Run: headless pygame with SDL's dummy video driver; simulated clock (each Clock.tick advances the game by its frame time, no real sleeping); random seed 0; keys injected as events and as key.get_pressed() state; mouse plan: one left click at the window centre at the start of phase 2, then a move to the lower-right quarter at the start of phase 3.
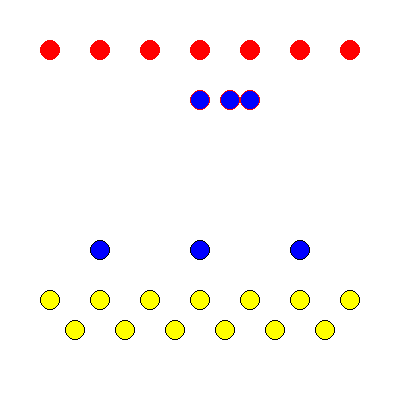
Frame 1 of 4 · flips 1–60 · no input
Frame 2 of 4 · flips 61–180 · clicked the window centre · tapped SPACE, RETURN · held RIGHT (→), D · screen unchanged from frame 1, image omitted
Frame 3 of 4 · flips 181–300 · moved the mouse to the lower-right quarter · held DOWN (↓), S · screen unchanged from frame 2, image omitted
Frame 4 of 4 · flips 301–420 · held LEFT (←), A, UP (↑), W · screen unchanged from frame 3, image omitted

The pygame program that drew these frames:

import pygame
import math
import random
from statistics import mean
from itertools import count
from enum import IntEnum

# 自走棋
# unfinished

SCREEN_WIDTH = SCREEN_HEIGHT = 400
SCREEN_SIZE = SCREEN_WIDTH, SCREEN_HEIGHT

FPS = 60

BLACK = 0, 0, 0
ALMOST_BLACK = 1, 1, 1
COLOR = 29, 31, 211
WHITE = 255, 255, 255
RED = 255, 0, 0
LIGHT_RED = 255, 128, 128
BLUE = 0, 0, 255
YELLOW = 255, 255, 0
GREEN = 0, 255, 0


class Team(IntEnum):
    Team1 = -1
    Team2 = 1


class Unit(pygame.sprite.Sprite):
    id_gen = count()

    def __init__(self, pos, hp, speed, color, team, *groups) -> None:
        super().__init__(*groups)
        self.id = next(Unit.id_gen)
        self.r = 10
        self.size = pygame.Vector2(2 * self.r)
        self.image = pygame.Surface(self.size)
        self.image.set_colorkey(BLACK)
        self.pos = pygame.Vector2(pos)
        self.rect = self.image.get_rect(center=self.pos)

        self.hp = self.max_hp = hp
        self.speed = speed
        self.team: Team = team

        self.placed = False
        self.on_drag = False
        self.drag_delta = pygame.Vector2(0)

        self.init_time = 0

        self.render(color)

    @property
    def oppoment_team(self):
        return Team(-self.team)

    @property
    def die(self):
        return self.hp <= 0

    def render(self, color):
        self.image.fill(BLACK)
        pygame.draw.circle(self.image, color, self.size // 2, self.size[0] // 2)
        self.mask = pygame.mask.from_surface(self.image)
        pygame.draw.circle(
            self.image,
            RED if self.team == 1 else ALMOST_BLACK,
            self.size // 2,
            self.size[0] // 2,
            1,
        )

    def ready(self):
        self.placed = True
        self.init_time = pygame.time.get_ticks()

    def on_hit(self):  # 受击判定
        if hits := pygame.sprite.spritecollide(
            self, assist_groups[self.oppoment_team], True, pygame.sprite.collide_mask
        ):
            for hit in hits:
                self.hp -= hit.pow

    def targeting(self):  # 寻敌
        raise NotImplementedError("Method can't be called here")

    def moving(self):  # 移动
        raise NotImplementedError("Method can't be called here")

    def action(self):  # 行动
        raise NotImplementedError("Method can't be called here")

    def update(self, events) -> None:
        if not self.placed:
            for event in events:
                if event.type == pygame.MOUSEBUTTONDOWN:
                    if (
                        event.dict["button"] == 1
                        and self.pos.distance_to(event.dict["pos"]) <= self.r
                    ):
                        self.on_drag = True
                        self.drag_delta = self.pos - pygame.Vector2(event.dict["pos"])
                if event.type == pygame.MOUSEBUTTONUP:
                    if event.dict["button"] == 1:
                        self.on_drag = False
                        self.drag_delta = pygame.Vector2(0)
            if self.on_drag:
                self.pos = pygame.Vector2(pygame.mouse.get_pos()) + self.drag_delta
                self.rect.center = self.pos
        if self.die:
            self.kill()
        if self.placed:
            self.on_hit()
            self.targeting()
            self.moving()
            self.action()


class Arrow(pygame.sprite.Sprite):
    def __init__(
        self, pos: pygame.Vector2, dest: pygame.Vector2, power: float, *groups
    ) -> None:
        super().__init__(*groups)
        self.pos = pygame.Vector2(pos)
        self.vect = dest - self.pos
        while self.vect.length() == 0:
            self.vect = pygame.Vector2(
                random.randint(-999, 999), random.randint(-999, 999)
            )
        self.pow = power
        self.size = pygame.Vector2(15)
        self.image = pygame.Surface(self.size)
        self.image.set_colorkey(BLACK)
        self.rect = self.image.get_rect(center=self.pos)
        pygame.draw.line(
            self.image,
            ALMOST_BLACK,
            self.size // 2,
            self.size // 2 + self.vect.normalize() * 10,
            2,
        )
        self.mask = pygame.mask.from_surface(self.image)

    def update(self, events):
        self.pos += self.vect.normalize() * 4
        self.rect.center = self.pos
        if (
            self.pos.x < -self.size.x
            or self.pos.x > SCREEN_WIDTH + self.size.x
            or self.pos.y < -self.size.y
            or self.pos.y > SCREEN_HEIGHT + self.size.y
        ):
            self.kill()


class Damage_spot(pygame.sprite.Sprite):
    def __init__(self, pos, pow, *groups) -> None:
        super().__init__(*groups)
        self.pos = pygame.Vector2(pos)
        self.pow = pow
        self.image = pygame.Surface([1, 1])
        self.image.set_colorkey(BLACK)
        self.image.fill(ALMOST_BLACK)
        self.mask = pygame.mask.from_surface(self.image)
        self.image.fill(BLACK)
        self.rect = self.image.get_rect(center=self.pos)
        self.init_time = pygame.time.get_ticks()

    def update(self, events) -> None:
        if pygame.time.get_ticks() - self.init_time > 100:
            self.kill()


class Archer(Unit):
    def __init__(self, pos, team, *groups) -> None:
        super().__init__(pos, 20, 1.5, YELLOW, team, *groups)
        self.target: Unit = None
        self.targeting_range = 400
        self.shoot_interval = 1000

    def ready(self):
        super().ready()
        self.last_shoot = self.init_time

    def targeting(self):
        target, dis = None, float("inf")
        for sp in army_groups[self.oppoment_team]:
            if (
                self.pos.distance_to(sp.pos) < self.targeting_range
                and self.pos.distance_to(sp.pos) <= dis
            ):
                target = sp
                dis = self.pos.distance_to(sp.pos)
        self.target = target

    def moving(self):
        if self.target is None:
            self.pos += pygame.Vector2(0, self.team) * self.speed
            self.rect.center = self.pos

    def action(self):
        if self.target is not None:
            if pygame.time.get_ticks() - self.last_shoot > self.shoot_interval:
                Arrow(self.pos, self.target.pos, 15, assist_groups[self.team])
                self.last_shoot = pygame.time.get_ticks()


class Knight(Unit):
    def __init__(self, pos, team, *groups) -> None:
        super().__init__(pos, 60, 1.2, BLUE, team, *groups)
        self.target: Unit = None
        self.targeting_range = 200
        self.hit_interval = 400
        self.last_hit = 0

    def ready(self):
        super().ready()
        self.last_hit = self.init_time

    def targeting(self):
        if self.target is not None:
            if self.target.hp <= 0:
                self.target = None
            elif self.pos.distance_to(self.target.pos) > self.targeting_range:
                self.target = None
        else:
            target, dis = None, float("inf")
            for sp in army_groups[self.oppoment_team]:
                if (
                    self.pos.distance_to(sp.pos) < self.targeting_range
                    and self.pos.distance_to(sp.pos) <= dis
                ):
                    target = sp
                    dis = self.pos.distance_to(sp.pos)
            self.target = target

    def moving(self):
        if self.target is None:
            self.pos += pygame.Vector2(0, self.team) * self.speed
        else:
            delta_pos = self.target.pos - self.pos
            if delta_pos.length() < self.r * 2:
                return
            self.pos += delta_pos.normalize() * self.speed
        self.rect.center = self.pos

    def action(self):
        if self.target is not None:
            if (
                pygame.time.get_ticks() - self.last_hit > self.hit_interval
                and self.pos.distance_to(self.target.pos) <= 2 * self.r
            ):
                Damage_spot(self.target.pos, 10, assist_groups[self.team])
                self.last_hit = pygame.time.get_ticks()


class Rider(Unit):
    def __init__(self, pos, team, *groups) -> None:
        super().__init__(pos, 35, 2, RED, team, *groups)
        self.target: Unit = None
        self.face_to = pygame.Vector2(0, self.team)
        self.max_turning_angle = 150
        self.angle_speed = self.max_turning_angle / FPS
        self.max_speed = 3.5
        self.charging = True
        self.last_charging = 0
        self.acc = 1.5 / FPS

    def ready(self):
        super().ready()
        self.last_charging = self.init_time
        self.last_hit = self.init_time

    def targeting(self):
        if self.target is not None:
            if self.target.die:
                self.target = None
        else:
            target, dis = None, -1
            for sp in army_groups[self.oppoment_team]:
                if self.pos.distance_to(sp.pos) >= dis:
                    target = sp
                    dis = self.pos.distance_to(sp.pos)
            self.target = target

    def moving(self):
        self.image.fill(BLACK)
        pygame.draw.circle(self.image, RED, self.size // 2, self.size[0] // 2)
        if self.target is not None:
            if (
                not self.charging
                and pygame.time.get_ticks() - self.last_charging > 4000
            ):
                self.targeting()
                self.charging = True
                self.last_charging = pygame.time.get_ticks()
            if self.charging and pygame.time.get_ticks() - self.last_charging > 3000:
                self.charging = False
                self.speed = 2
            if self.charging:
                self.speed = min(self.speed + self.acc, self.max_speed)

            dist = self.target.pos - self.pos
            delta_angle = (self.face_to.angle_to(dist) + 360) % 360
            shift = delta_angle
            if self.max_turning_angle < delta_angle <= 180:
                shift = self.max_turning_angle
            elif 180 < delta_angle <= 360 - self.max_turning_angle:
                shift = -self.max_turning_angle
            elif 360 - self.max_turning_angle < delta_angle:
                shift = delta_angle - 360
            rotate_speed = (self.angle_speed, -self.angle_speed)[shift <= 0]
            move_to = self.face_to.rotate(rotate_speed)

            # edge detect
            to_edge_x = min(abs(self.pos.x), abs(self.pos.x - SCREEN_WIDTH))
            to_edge_y = min(abs(self.pos.y), abs(self.pos.y - SCREEN_HEIGHT))
            if to_edge_x < SCREEN_WIDTH // 10 or to_edge_y < SCREEN_HEIGHT // 10:
                self.charging = False
                self.speed = 2
            real_move_to = move_to.normalize()
            self.pos += real_move_to * self.speed
            self.face_to = real_move_to
        else:
            self.pos += self.face_to * self.speed
        pygame.draw.line(
            self.image,
            ALMOST_BLACK,
            self.size // 2,
            self.size // 2 + self.face_to * 100,
        )
        self.rect.center = self.pos

    def action(self):
        if hits := pygame.sprite.spritecollide(
            self, army_groups[self.oppoment_team], False, pygame.sprite.collide_mask
        ):
            for sp in hits:
                Damage_spot(
                    sp.pos,
                    2 if self.speed > 3 else 1,
                    assist_groups[self.team],
                )


class LightRider(Rider):
    def __init__(self, pos, team, *groups) -> None:
        super().__init__(pos, team, *groups)
        self.render(LIGHT_RED)
        self.hp = 25
        self.max_speed = 4
        self.acc = 1.8 / FPS
        self.max_turning_angle = 180


screen = pygame.display.set_mode(SCREEN_SIZE)
pygame.display.set_caption("测试")
clock = pygame.time.Clock()
smooth_fps = [FPS] * 10
pygame.init()

army_groups = {Team.Team1: pygame.sprite.Group(), Team.Team2: pygame.sprite.Group()}
assist_groups = {Team.Team1: pygame.sprite.Group(), Team.Team2: pygame.sprite.Group()}
for i in range(7):
    Archer([50 + i * 50, 300], Team.Team1, army_groups[Team.Team1])
for i in range(6):
    Archer([75 + i * 50, 330], Team.Team1, army_groups[Team.Team1])
for i in range(3):
    Knight([100 + 100 * i, 250], Team.Team1, army_groups[Team.Team1])

Knight([200, 100], Team.Team2, army_groups[Team.Team2])
Knight([250, 100], Team.Team2, army_groups[Team.Team2])
Knight([230, 100], Team.Team2, army_groups[Team.Team2])
Rider([50, 50], Team.Team2, army_groups[Team.Team2])
Rider([100, 50], Team.Team2, army_groups[Team.Team2])
Rider([150, 50], Team.Team2, army_groups[Team.Team2])
Rider([200, 50], Team.Team2, army_groups[Team.Team2])
Rider([250, 50], Team.Team2, army_groups[Team.Team2])
Rider([300, 50], Team.Team2, army_groups[Team.Team2])
Rider([350, 50], Team.Team2, army_groups[Team.Team2])

while True:
    clock.tick(FPS)
    delay = 1000 / clock.get_time()
    smooth_fps.append(delay)
    smooth_fps.pop(0)
    real_fps = math.floor(mean(smooth_fps))
    pygame.display.set_caption(f"FPS: {real_fps}")

    events = pygame.event.get()
    for event in events:
        if event.type == pygame.QUIT:
            pygame.quit()
            exit()
        if event.type == pygame.KEYDOWN:
            if event.dict["key"] == pygame.K_q:
                for army in army_groups:
                    for sp in army_groups[army]:
                        sp.ready()

    for army in army_groups:
        army_groups[army].update(events)
    for assist in assist_groups:
        assist_groups[assist].update(events)

    screen.fill(WHITE)

    for army in army_groups:
        army_groups[army].draw(screen)
    for assist in assist_groups:
        assist_groups[assist].draw(screen)

    pygame.display.flip()
